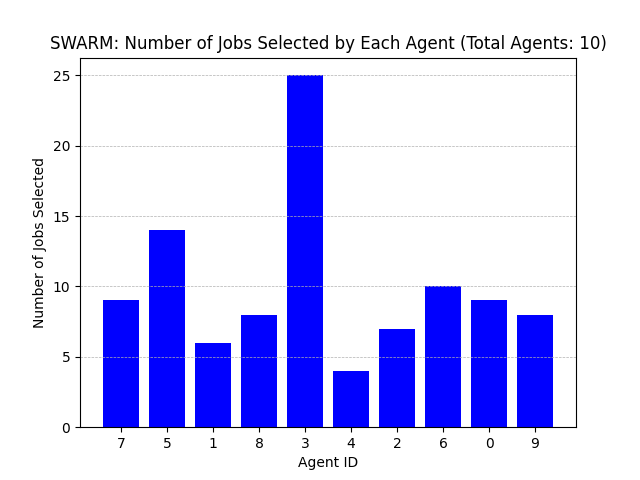

The table this chart was drawn from, first rows:
Agent ID, Number of Jobs Selected
7, 9
5, 14
1, 6
8, 8
3, 25
4, 4
2, 7
6, 10
0, 9
9, 8
